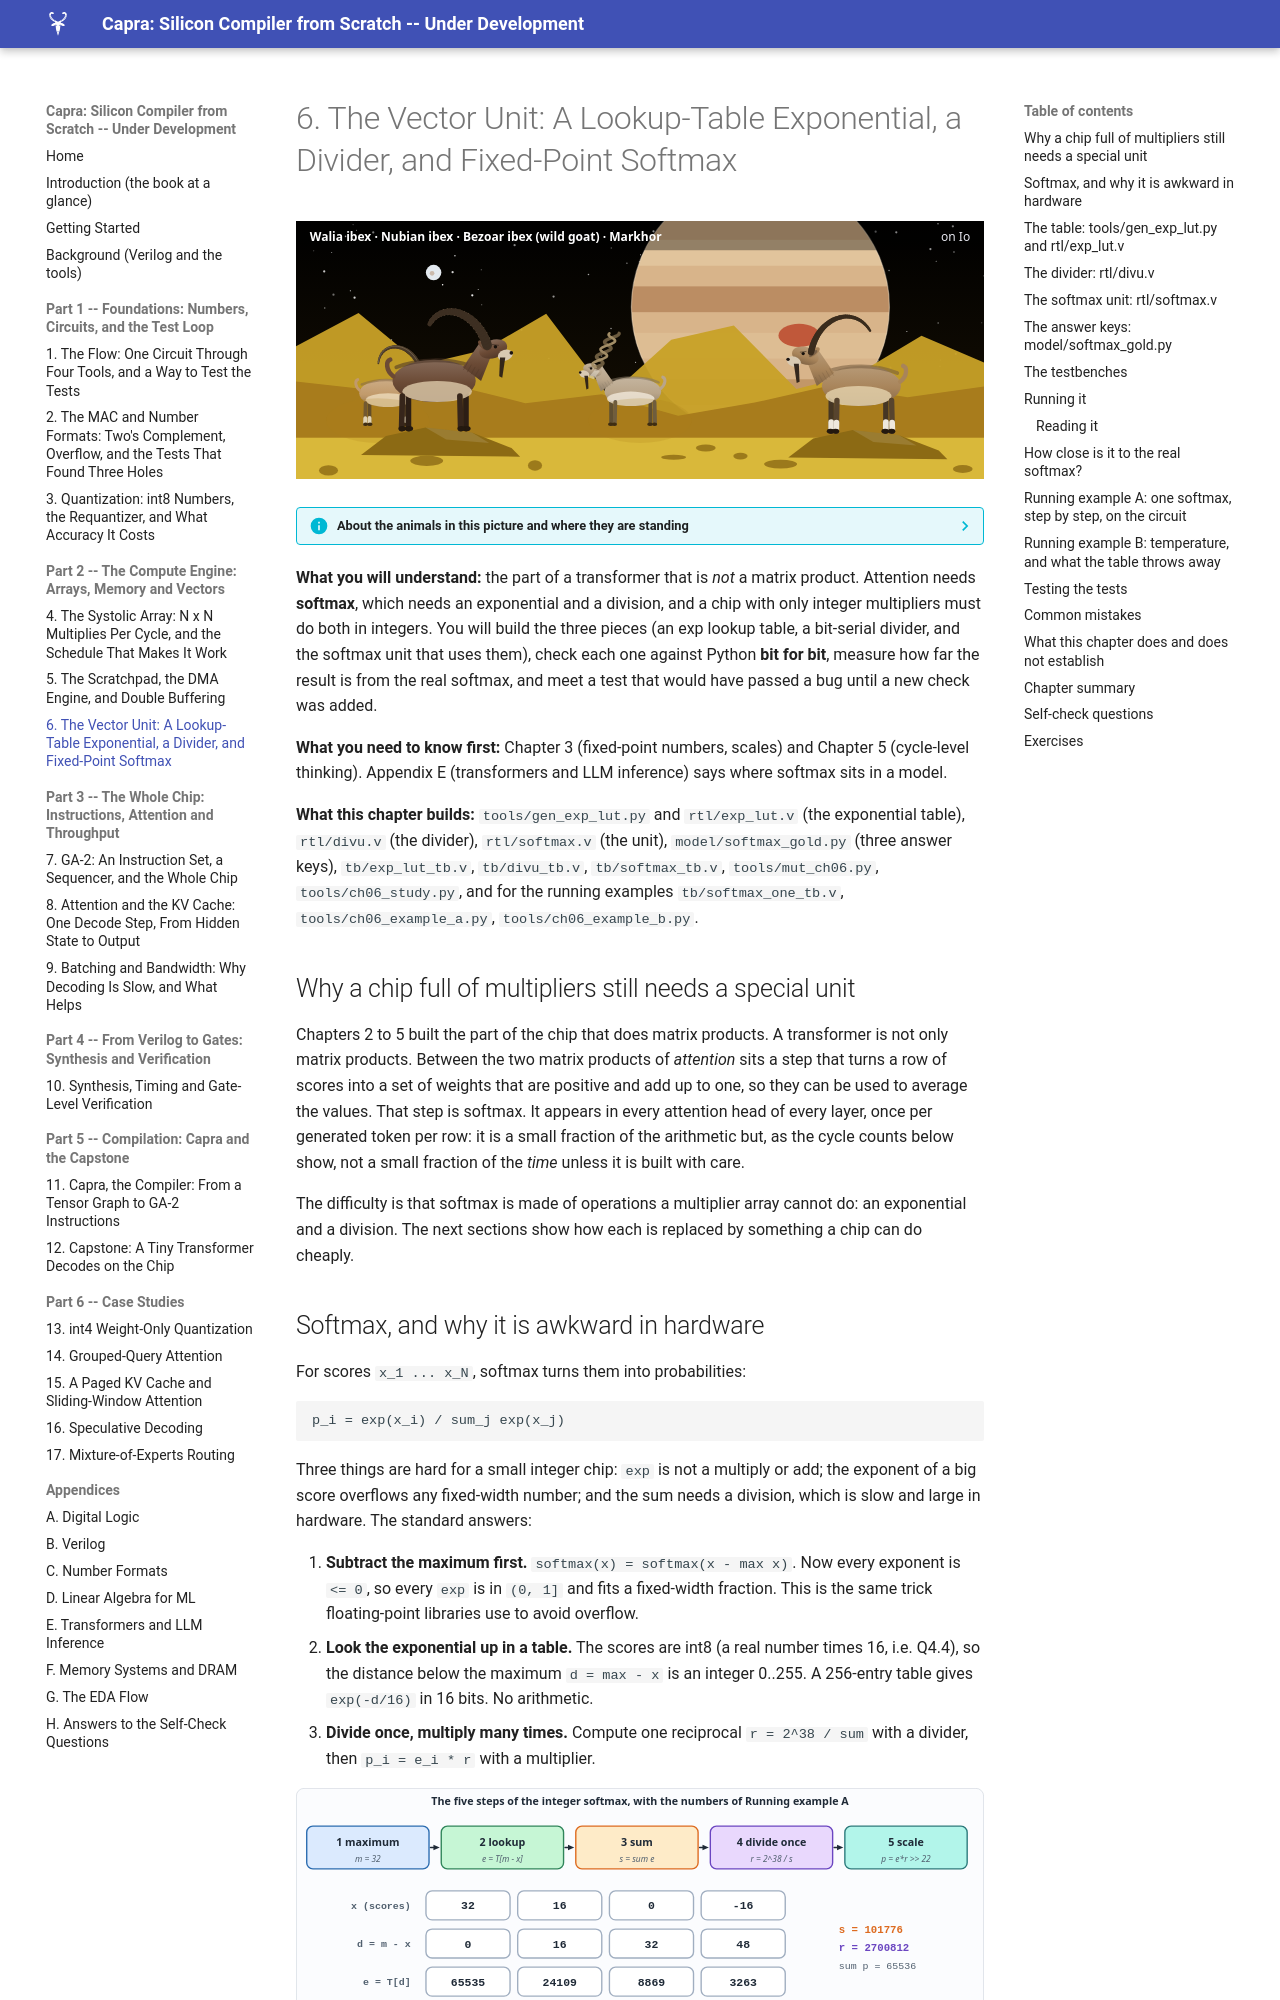

repository: MaximumBeings/silicon_compiler_from_scratch · page: part06/06-vector-unit-softmax/index.html · generator: mkdocs

# 6. The Vector Unit: A Lookup-Table Exponential, a Divider, and Fixed-Point Softmax

![ch-06](../assets/art/ch-06.svg)

--8<-- "docs/assets/art/ch-06.md"


**What you will understand:** the part of a transformer that is *not* a matrix product. Attention needs **softmax**, which needs an exponential and a division, and a chip with only integer multipliers must do both in integers. You will build the three pieces (an exp lookup table, a bit-serial divider, and the softmax unit that uses them), check each one against Python **bit for bit**, measure how far the result is from the real softmax, and meet a test that would have passed a bug until a new check was added.

**What you need to know first:** Chapter 3 (fixed-point numbers, scales) and Chapter 5 (cycle-level thinking). Appendix E (transformers and LLM inference) says where softmax sits in a model.

**What this chapter builds:** `tools/gen_exp_lut.py` and `rtl/exp_lut.v` (the exponential table), `rtl/divu.v` (the divider), `rtl/softmax.v` (the unit), `model/softmax_gold.py` (three answer keys), `tb/exp_lut_tb.v`, `tb/divu_tb.v`, `tb/softmax_tb.v`, `tools/mut_ch06.py`, `tools/ch06_study.py`, and for the running examples `tb/softmax_one_tb.v`, `tools/ch06_example_a.py`, `tools/ch06_example_b.py`.
